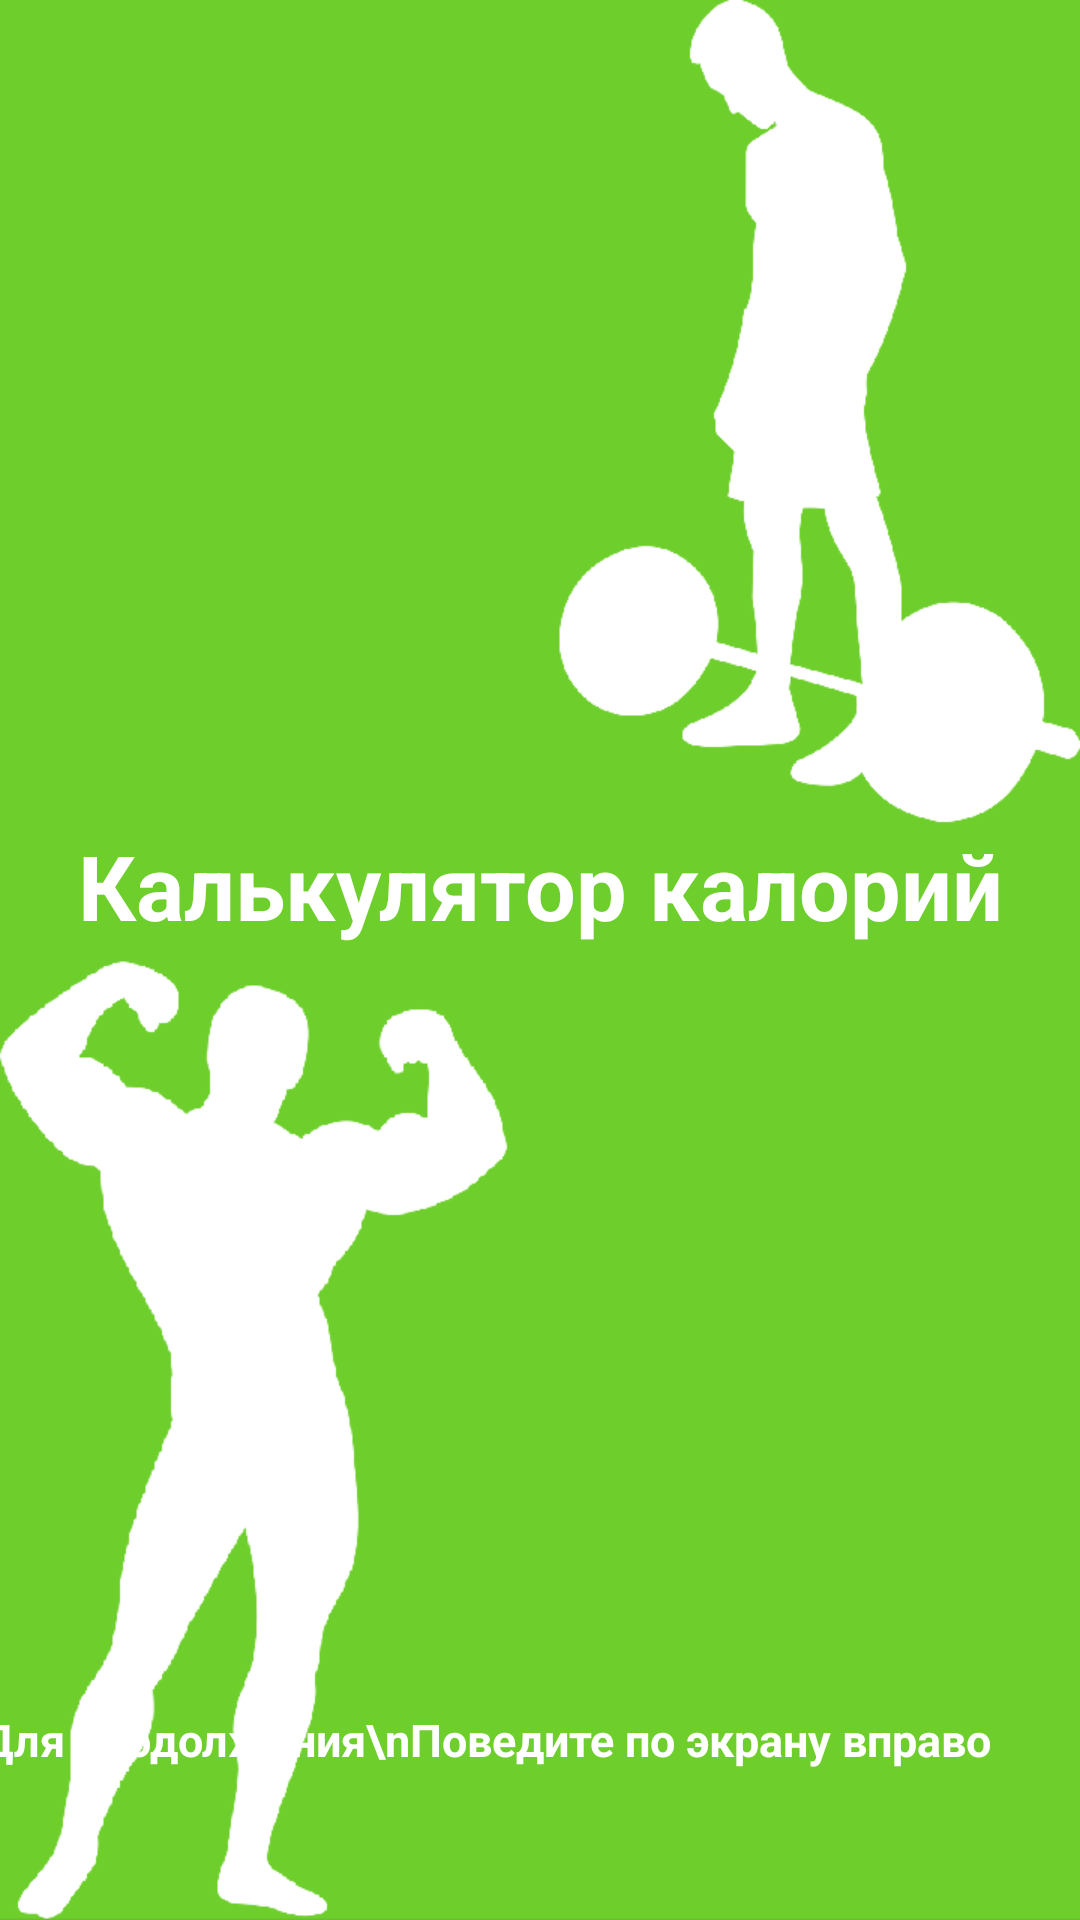

Here is an Android app screen rendered from its layout file. Give the layout XML and the strings, colors and styles it references.
<!-- AndroidManifest.xml: application theme Theme.KcalCalc -->
<!-- res/layout/activity_main.xml -->
<?xml version="1.0" encoding="utf-8"?>
<androidx.constraintlayout.widget.ConstraintLayout xmlns:android="http://schemas.android.com/apk/res/android"
    xmlns:app="http://schemas.android.com/apk/res-auto"
    xmlns:tools="http://schemas.android.com/tools"
    android:layout_width="match_parent"
    android:layout_height="match_parent"
    tools:context=".MainActivity"
    android:background="@drawable/mainscreen">

    <TextView
        android:layout_width="match_parent"
        android:layout_height="wrap_content"
        android:gravity="center"
        android:textSize="30sp"
        android:textStyle="bold"
        android:layout_marginBottom="50dp"
        android:text="Калькулятор калорий"
        android:textColor="@color/white"
        app:layout_constraintTop_toTopOf="parent"
        app:layout_constraintBottom_toBottomOf="parent"
        app:layout_constraintStart_toStartOf="parent"
        app:layout_constraintEnd_toEndOf="parent"/>

    <TextView
        android:layout_width="wrap_content"
        android:layout_height="wrap_content"
        android:gravity="center"
        app:layout_constraintRight_toRightOf="parent"
        app:layout_constraintBottom_toBottomOf="parent"
        android:textSize="15sp"
        android:textStyle="bold"
        android:layout_marginRight="30dp"
        android:layout_marginBottom="50dp"
        android:text="Для продолжения\nПоведите по экрану вправо"
        android:textColor="@color/white"/>



</androidx.constraintlayout.widget.ConstraintLayout>
<!-- resources referenced by this layout -->
<resources>
  <color name="white">#FFFFFFFF</color>
  <!-- drawable mainscreen: png bitmap (drawable, 46999 bytes) -->
  <style name="Theme.KcalCalc" parent="Theme.MaterialComponents.DayNight.NoActionBar">
          
          <item name="colorPrimary">@color/green_500</item>
          <item name="colorPrimaryVariant">@color/green_700</item>
          <item name="colorOnPrimary">@color/white</item>
          
          <item name="colorSecondary">@color/green_200</item>
          <item name="colorSecondaryVariant">@color/green_700</item>
          <item name="colorOnSecondary">@color/black</item>
          
          <item name="android:statusBarColor" tools:targetApi="l">?attr/colorPrimaryVariant</item>
          
          <item name="android:textColor">@color/green_dark_text</item>
          <item name="android:textColorHighlight">#00C853</item>
          <item name="android:tint">@color/green_500</item>
      </style>
  <color name="green_500">#4CAF50</color>
  <color name="green_700">#388E3C</color>
  <color name="green_200">#A5D6A7</color>
  <color name="black">#FF000000</color>
  <color name="green_dark_text">#33691E</color>
</resources>
